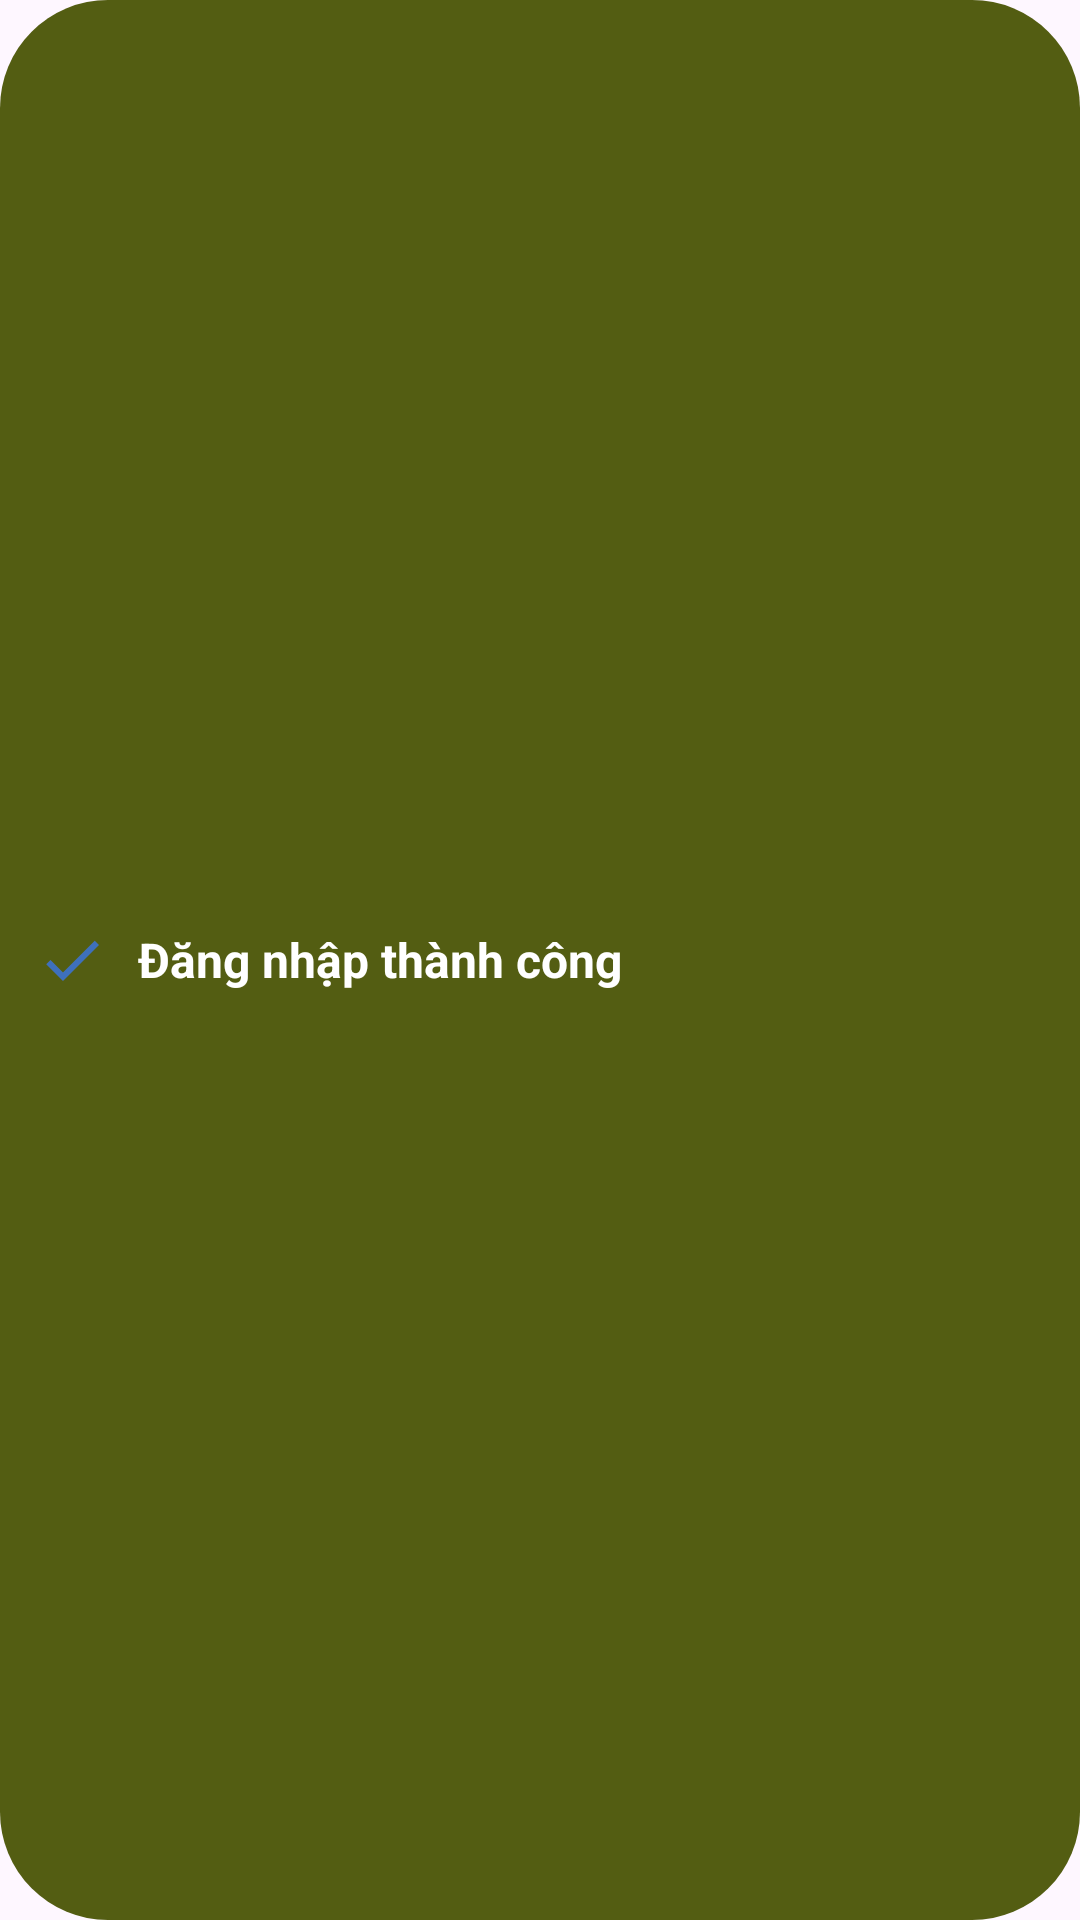

This screen was rendered from an Android layout file. Write that file and the resources it references.
<!-- AndroidManifest.xml: application theme Theme.NhaTroBuDai -->
<!-- res/layout/custom_toast.xml -->
<?xml version="1.0" encoding="utf-8"?>
<LinearLayout xmlns:android="http://schemas.android.com/apk/res/android"
    android:orientation="horizontal"
    android:layout_width="wrap_content"
    android:layout_height="wrap_content"
    android:background="@drawable/bg_toast"
    android:padding="12dp"
    android:gravity="center_vertical">

    <ImageView
        android:id="@+id/imgToast"
        android:layout_width="24dp"
        android:layout_height="24dp"
        android:src="@drawable/ic_check" />

    <TextView
        android:id="@+id/txtToast"
        android:layout_width="wrap_content"
        android:layout_height="wrap_content"
        android:textStyle="bold"
        android:text="Đăng nhập thành công"
        android:textColor="#FFFFFF"
        android:textSize="16sp"
        android:layout_marginStart="10dp"/>
</LinearLayout>
<!-- resources referenced by this layout -->
<resources>
  <!-- drawable bg_toast (drawable) -->
  <?xml version="1.0" encoding="utf-8"?>
  <shape xmlns:android="http://schemas.android.com/apk/res/android">
      <solid android:color="#535D12" />
      <corners android:radius="36dp" />
      <padding android:left="8dp" android:top="8dp" android:right="8dp" android:bottom="8dp" />
  </shape>
  <!-- drawable ic_check (drawable) -->
  <vector xmlns:android="http://schemas.android.com/apk/res/android" android:height="24dp" android:tint="#3E70BC" android:viewportHeight="24" android:viewportWidth="24" android:width="24dp">
        
      <path android:fillColor="@android:color/white" android:pathData="M9,16.17L4.83,12l-1.42,1.41L9,19 21,7l-1.41,-1.41z"/>
      
  </vector>
  <style name="Theme.NhaTroBuDai" parent="Base.Theme.NhaTroBuDai" />
  <style name="Base.Theme.NhaTroBuDai" parent="Theme.Material3.DayNight.NoActionBar">
          
          
      </style>
</resources>
